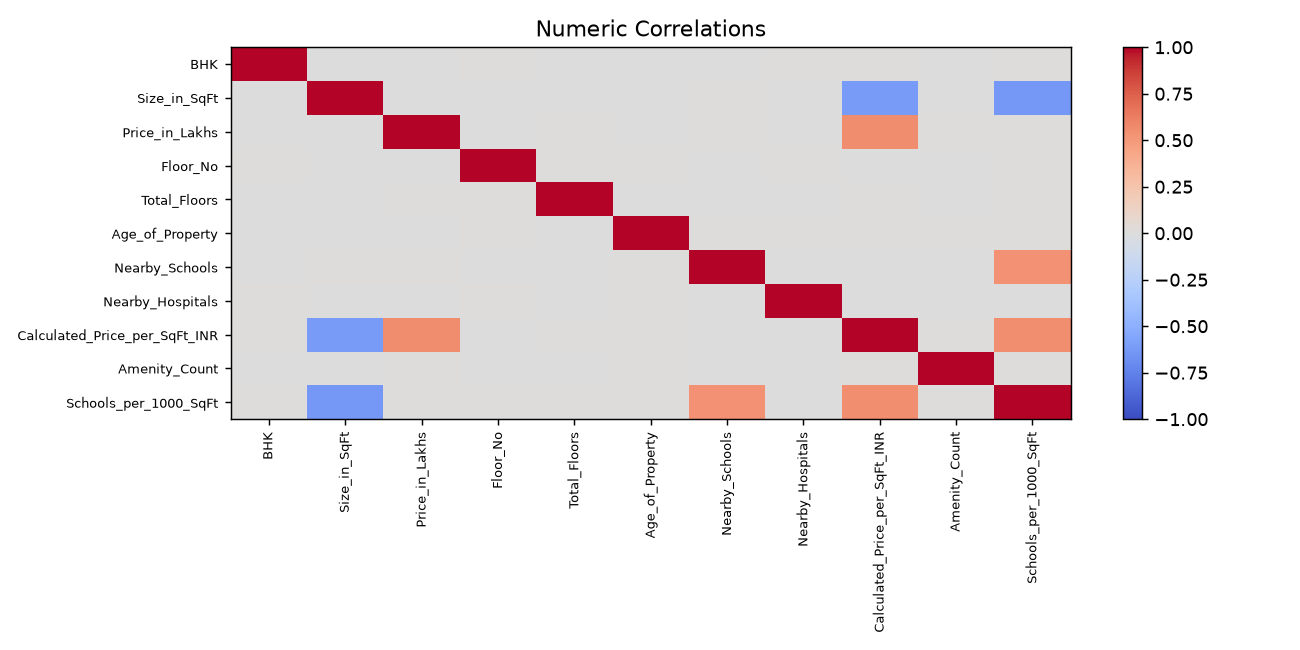

The file beside this chart, header and first rows:
, BHK, Size_in_SqFt, Price_in_Lakhs, Floor_No, Total_Floors, Age_of_Property, Nearby_Schools, Nearby_Hospitals, Calculated_Price_per_SqFt_INR, Amenity_Count, Schools_per_1000_SqFt
BHK, 1.0, -0.001033, -0.00098, 0.001263, -0.002862, -0.0009169, -0.0007623, 0.001162, 0.001138, -0.002342, 0.001211
Size_in_SqFt, -0.001033, 1.0, -0.002529, -0.002775, -0.003451, -0.004135, 0.001966, -0.001695, -0.6146, -0.002345, -0.629
Price_in_Lakhs, -0.00098, -0.002529, 1.0, -0.001719, 0.001283, -0.002714, 0.0001549, -0.002769, 0.5558, 0.001029, 0.003636
Floor_No, 0.001263, -0.002775, -0.001719, 1.0, 0.001169, 0.0006864, -0.0006352, 0.001428, -0.001904, -0.003082, 0.0003842
Total_Floors, -0.002862, -0.003451, 0.001283, 0.001169, 1.0, -0.003452, -0.003093, -0.005867, 0.004161, -0.0001416, 0.0008499
Age_of_Property, -0.0009169, -0.004135, -0.002714, 0.0006864, -0.003452, 1.0, 0.0005912, 0.002719, 0.00133, 0.0002784, 0.002856
Nearby_Schools, -0.0007623, 0.001966, 0.0001549, -0.0006352, -0.003093, 0.0005912, 1.0, -0.002246, -5.823435795964398e-05, -0.001423, 0.5367
Nearby_Hospitals, 0.001162, -0.001695, -0.002769, 0.001428, -0.005867, 0.002719, -0.002246, 1.0, -0.0001221, -0.000643, -0.001117
Calculated_Price_per_SqFt_INR, 0.001138, -0.6146, 0.5558, -0.001904, 0.004161, 0.00133, -5.823435795964398e-05, -0.0001221, 1.0, 0.00201, 0.547
Amenity_Count, -0.002342, -0.002345, 0.001029, -0.003082, -0.0001416, 0.0002784, -0.001423, -0.000643, 0.00201, 1.0, 0.0007971
Schools_per_1000_SqFt, 0.001211, -0.629, 0.003636, 0.0003842, 0.0008499, 0.002856, 0.5367, -0.001117, 0.547, 0.0007971, 1.0
